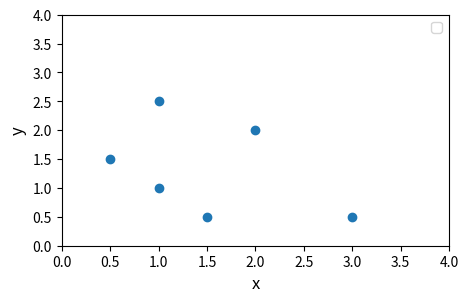

Recreate this plot in Python.
# examine implementation and utilize c.f. for logistic regression

import numpy as np
import matplotlib.pyplot as plt

X_train = np.array([[0.5, 1.5], [1,1], [1.5, 0.5], [3, 0.5], [2, 2], [1, 2.5]])  #(m,n)
y_train = np.array([0, 0, 0, 1, 1, 1])                                           #(m,)

# so two features; X_train is a 2D matrix

# plot data

pos = y_train == 1
neg = y_train == 0

fig, ax = plt.subplots(1, 1, figsize=(5, 3))

ax.scatter(X_train[:,0], X_train[:,1])

ax.set_ylabel('y', fontsize=12)
ax.set_xlabel('x', fontsize=12)

ax.axis([0, 4, 0, 4])

# compute cost for each training eg: loss

def compute_cost_logistic(x, y, w, b, sig_func):

    m = x.shape[0]
    # get rows


    cost = 0.0

    for i in range(m): # for each training example
        z_i = np.dot(x[i], w) + b

        f_wb_i = sig_func(z_i)

        cost += -y[i]*np.log(f_wb_i) - (1-y[i])*np.log(1-f_wb_i)

    cost = cost / m

    return cost

ax.legend()

plt.show()
